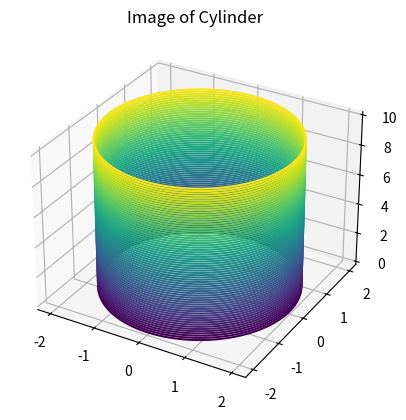

The matplotlib source for this figure:
import numpy as np
import matplotlib.pyplot as plt
from mpl_toolkits import mplot3d

def main_cylinder(first_cylin, r1):
    main_figure = plt.figure()
    a1 = np.linspace(0, r1, 40)
    ax = main_figure.add_subplot(1, 1, 1, projection='3d')
    a2 = np.linspace(0, 2 * np.pi, 100)
    final_theta, a1 = np.meshgrid(a2, a1)
    x_main = first_cylin * np.cos(final_theta) 
    y_main = first_cylin * np.sin(final_theta)
    ax.contour3D(x_main,y_main,a1, 70)
    ax.set_title('Image of Cylinder')
    plt.show()

if __name__ == '__main__':
    main_cylinder(2, 10)
    
    